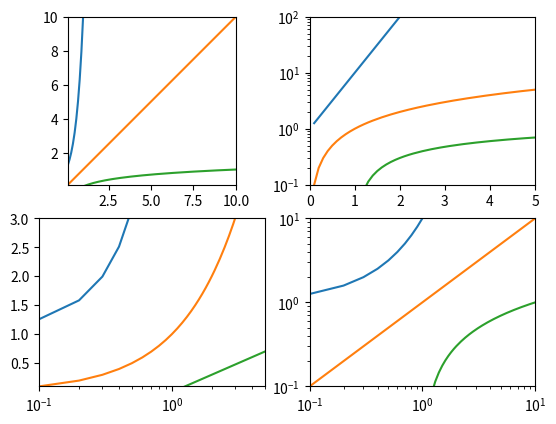

The matplotlib source for this figure:


import matplotlib
import matplotlib.pyplot as plt
import numpy as np


#RUN ONE
examples=['logscale']

#RUN ALL
# examples=[
# 'basic-1',
# 'basic-2',
# 'subplots-1',
# 'customization-1',
# 'logscale']

# 'small-multiples',
# 'sparklines',
# 'logscale']


##SIMPLE STATIC 1D PLOT 
if('basic-1' in examples):
	plt.plot([1, 2, 3, 4],[1, 2, 3, 4],'o')

	#SET FIGURE LABELS 
	FS=18	 
	plt.xlabel('x', fontsize=FS)
	plt.ylabel('y', fontsize=FS)
	plt.show()

##SIMPLE STATIC 1D PLOT 
if('basic-2' in examples):
	#GENERATE DATA
	x = np.linspace(0, 10,200)
	y  = np.sin(x)
	y1 = y + np.random.normal(0, 0.5, len(x)) #ADD NOISE

	#DEFINE FIX+AX OBJECTS 
	fig, ax = plt.subplots()
	ax.plot(x,y1,'o')
	ax.plot(x,y,'-')
	ax.set_title('Basic plot')
	ax.set_xlabel('x', fontsize=14)
	ax.set_ylabel('y', fontsize=14)
	plt.show()

##SIMPLE SUB-PLOT
if('subplots-1' in examples):
	#SOURCE: https://towardsdatascience.com/what-are-the-plt-
	#and-ax-in-matplotlib-exactly-d2cf4bf164a9
	n_rows = 2
	n_cols = 2
	#FIGURE --> CANVAS   AXES --> CELLS
	fig, axes = plt.subplots(n_rows, n_cols)
	for row_num in range(n_rows):
		for col_num in range(n_cols):
			#AXES (CELL) ATTRIBUTES
			ax_ij = axes[row_num][col_num]
			ax_ij.plot(np.random.rand(20))
			ax_ij.set_title(f'Plot ({row_num+1}, {col_num+1})')
			ax_ij.set_xlabel('x_'+str(row_num)+str(col_num), fontsize=14)
			ax_ij.set_ylabel('x_'+str(row_num)+str(col_num), fontsize=14)

	#FIGURE ATTRIBUTES
	fig.suptitle('Main title')
	fig.tight_layout()
	plt.show()

#CUSTOMIZATION
if('customization-1' in examples):

	#GENERATE DATA
	N=500	#number of data points 
	x=np.linspace(-45,45.0, N); 
	ye=x*x*np.sin(x) #exact
	y=ye+np.random.normal(0, 200, N)	#add noise

	#SPECIFY FONT SIZE
	FS=14

	#DEFINE FIG+AX OBJECTS 
	f, ax = plt.subplots()
	#https://www.canva.com/colors/color-wheel/
	ax.plot(x,y,'o',color='#FF0012', markersize=10, label='Data')
	ax.plot(x,ye, color='#0012FF',linewidth=4, label='Ground truth')
	ax.plot(x,ye,color='#12FF00', linewidth=1, linestyle='dashed')

	#SET LEGEND
	ax.legend()

	#SET FIGURE SIZE
	f.set_size_inches(10, 6)

	#FIGURE TITLE
	f.suptitle('Decaying oscillations', fontsize=20)

	#AXIS LABELS
	ax.set_xlabel('Time (ps)', fontsize=FS)
	ax.set_ylabel('Amplitude (cm)', fontsize=FS)

	#X-Y PLOT RANGE
	ax.set_xlim([-40,0])
	ax.set_ylim([-1750,1750])

	#AXIS TIC VALUES
	ax.set_xticks([-40,-30,-20,-10,0],fontsize=20)
	ax.set_yticks([-2000,-1000,0,1000,2000],fontsize=20)

	#CONTROL AXIS TICK FORMAT
	ax.yaxis.set_major_formatter(plt.FormatStrFormatter('%4.0f'))
	ax.xaxis.set_major_formatter(plt.FormatStrFormatter('%.1f'))

	#AXIS TIC FONT SIZE
	ax.tick_params(axis='both', which='major', labelsize=FS)
	ax.tick_params(axis='both', which='minor', labelsize=FS)

	#SAVE IMAGES
	f.savefig('plot-1.png', bbox_inches='tight')
	f.savefig("plot-1.pdf", bbox_inches='tight')

	#RENDER AND SHOW IMAGE
	plt.show()


if('logscale' in examples):

	#DEFINE DATA
	x = np.linspace(0.1, 100,1000)
	y1  = 10**x
	y2  = x
	y3  = np.log10(x)

	#DEFINE FIG+AX OBJECTS 
	fig, axes = plt.subplots(2, 2)

	#LINEAR SCALES
	ax  = axes[0][0]
	ax.set_yscale('linear')
	ax.set_xscale('linear')
	ax.set_xlim([0.1,10])
	ax.set_ylim([0.1,10])
	ax.set_aspect('equal')
	ax.plot(x,y1,x,y2,x,y3)

	#LOG SCALE ON X
	#SIMILAR TO: y=f(x) --> f(log(x))
	ax  = axes[0][1]
	ax.set_yscale('log')
	ax.set_xscale('linear')
	ax.set_xlim([0,5])
	ax.set_ylim([0.1,100])
	ax.plot(x,y1,x,y2,x,y3)

	#LOG SCALE ON Y
	#SIMILAR TO: y=f(x) --> log(y) 
	ax  = axes[1][0]
	ax.set_yscale('linear')
	ax.set_xscale('log')
	ax.set_xlim([0.1,5])
	ax.set_ylim([0.1,3])
	ax.plot(x,y1,x,y2,x,y3)

	#LOG SCALE ON BOTH
	ax  = axes[1][1]
	ax.set_yscale('log')
	ax.set_xscale('log')
	ax.set_xlim([0.1,10])
	ax.set_ylim([0.1,10])
	ax.plot(x,y1,x,y2,x,y3)

	#RENDER
	plt.show()









if('sparklines' in examples):
	#https://stackoverflow.com/questions/27543605/creating-sparklines-using-matplotlib-in-python
	import matplotlib.pyplot as plt
	import numpy as np


	data = np.cumsum(np.random.rand(1000)-0.5)
	data = data - np.mean(data)

	fig = plt.figure()
	ax1 = fig.add_subplot(411) # nrows, ncols, plot_number, top sparkline
	ax1.plot(data, 'b-')
	ax1.axhline(c='grey', alpha=0.5)

	ax2 = fig.add_subplot(412, sharex=ax1) 
	ax2.plot(data, 'g-')
	ax2.axhline(c='grey', alpha=0.5)

	ax3 = fig.add_subplot(413, sharex=ax1)
	ax3.plot(data, 'y-')
	ax3.axhline(c='grey', alpha=0.5)

	ax4 = fig.add_subplot(414, sharex=ax1) # bottom sparkline
	ax4.plot(data, 'r-')
	ax4.axhline(c='grey', alpha=0.5)


	for axes in [ax1, ax2, ax3, ax4]: # remove all borders
	    plt.setp(axes.get_xticklabels(), visible=False)
	    plt.setp(axes.get_yticklabels(), visible=False)
	    plt.setp(axes.get_xticklines(), visible=False)
	    plt.setp(axes.get_yticklines(), visible=False)
	    plt.setp(axes.spines.values(), visible=False)


	# bottom sparkline
	plt.setp(ax4.get_xticklabels(), visible=True)
	plt.setp(ax4.get_xticklines(), visible=True)
	ax4.xaxis.tick_bottom() # but onlyt the lower x ticks not x ticks at the top

	plt.tight_layout()
	plt.show()

	# # create some random data
	# x = np.cumsum(np.random.rand(1000)-0.5)

	# # plot it
	# fig, ax = plt.subplots(1,1,figsize=(10,3))
	# plt.plot(x, color='k')
	# plt.plot(len(x)-1, x[-1], color='r', marker='o')

	# # remove all the axes
	# for k,v in ax.spines.items():
	#     v.set_visible(False)
	# ax.set_xticks([])
	# ax.set_yticks([])

	# #show it
	# plt.show()



if('small-multiples' in examples):

	#https://www.python-graph-gallery.com/125-small-multiples-for-line-chart

	# libraries
	import matplotlib.pyplot as plt
	import numpy as np
	import pandas as pd
	 
	# Make a data frame
	df=pd.DataFrame({'x': range(1,11), 'y1': np.random.randn(10), 'y2': np.random.randn(10)+range(1,11), 'y3': np.random.randn(10)+range(11,21), 'y4': np.random.randn(10)+range(6,16), 'y5': np.random.randn(10)+range(4,14)+(0,0,0,0,0,0,0,-3,-8,-6), 'y6': np.random.randn(10)+range(2,12), 'y7': np.random.randn(10)+range(5,15), 'y8': np.random.randn(10)+range(4,14), 'y9': np.random.randn(10)+range(4,14) })
	 
	# Initialize the figure style
	plt.style.use('seaborn-darkgrid')
	 
	# create a color palette
	palette = plt.get_cmap('Set1')
	 
	# multiple line plot
	num=0
	for column in df.drop('x', axis=1):
	    num+=1
	 
	    # Find the right spot on the plot
	    plt.subplot(3,3, num)
	 
	    # plot every group, but discrete
	    for v in df.drop('x', axis=1):
	        plt.plot(df['x'], df[v], marker='', color='grey', linewidth=0.6, alpha=0.3)
	 
	    # Plot the lineplot
	    plt.plot(df['x'], df[column], marker='', color=palette(num), linewidth=2.4, alpha=0.9, label=column)
	 
	    # Same limits for every chart
	    plt.xlim(0,10)
	    plt.ylim(-2,22)
	 
	    # Not ticks everywhere
	    if num in range(7) :
	        plt.tick_params(labelbottom='off')
	    if num not in [1,4,7] :
	        plt.tick_params(labelleft='off')
	 
	    # Add title
	    plt.title(column, loc='left', fontsize=12, fontweight=0, color=palette(num) )

	# general title
	plt.suptitle("How the 9 students improved\nthese past few days?", fontsize=13, fontweight=0, color='black', style='italic', y=1.02)
	 
	# Axis titles
	plt.text(0.5, 0.02, 'Time', ha='center', va='center')
	plt.text(0.06, 0.5, 'Note', ha='center', va='center', rotation='vertical')

	# Show the graph
	plt.show()
















# import numpy as np

# x=np.linspace(0,0.25*2*np.pi,100)
# y1=np.sin(x)
# y2=np.cos(x)

# print(sum(y1*y2))
# print(np.dot(y1,y2))
# # import matplotlib as mpl
# # import matplotlib.pyplot as plt
# # import numpy as np



# # examples=['basic']


# # # The simplest way of creating a Figure with an
# # # Axes is using pyplot.subplots
# # if('basic' in examples):
# # 	fig, ax = plt.subplots()  # Create a figure containing a single axes.
# # 	ax.plot([1, 2, 3, 4], [1, 4, 2, 3]);  # Plot some data on the axes.
# # 	plt.show()




